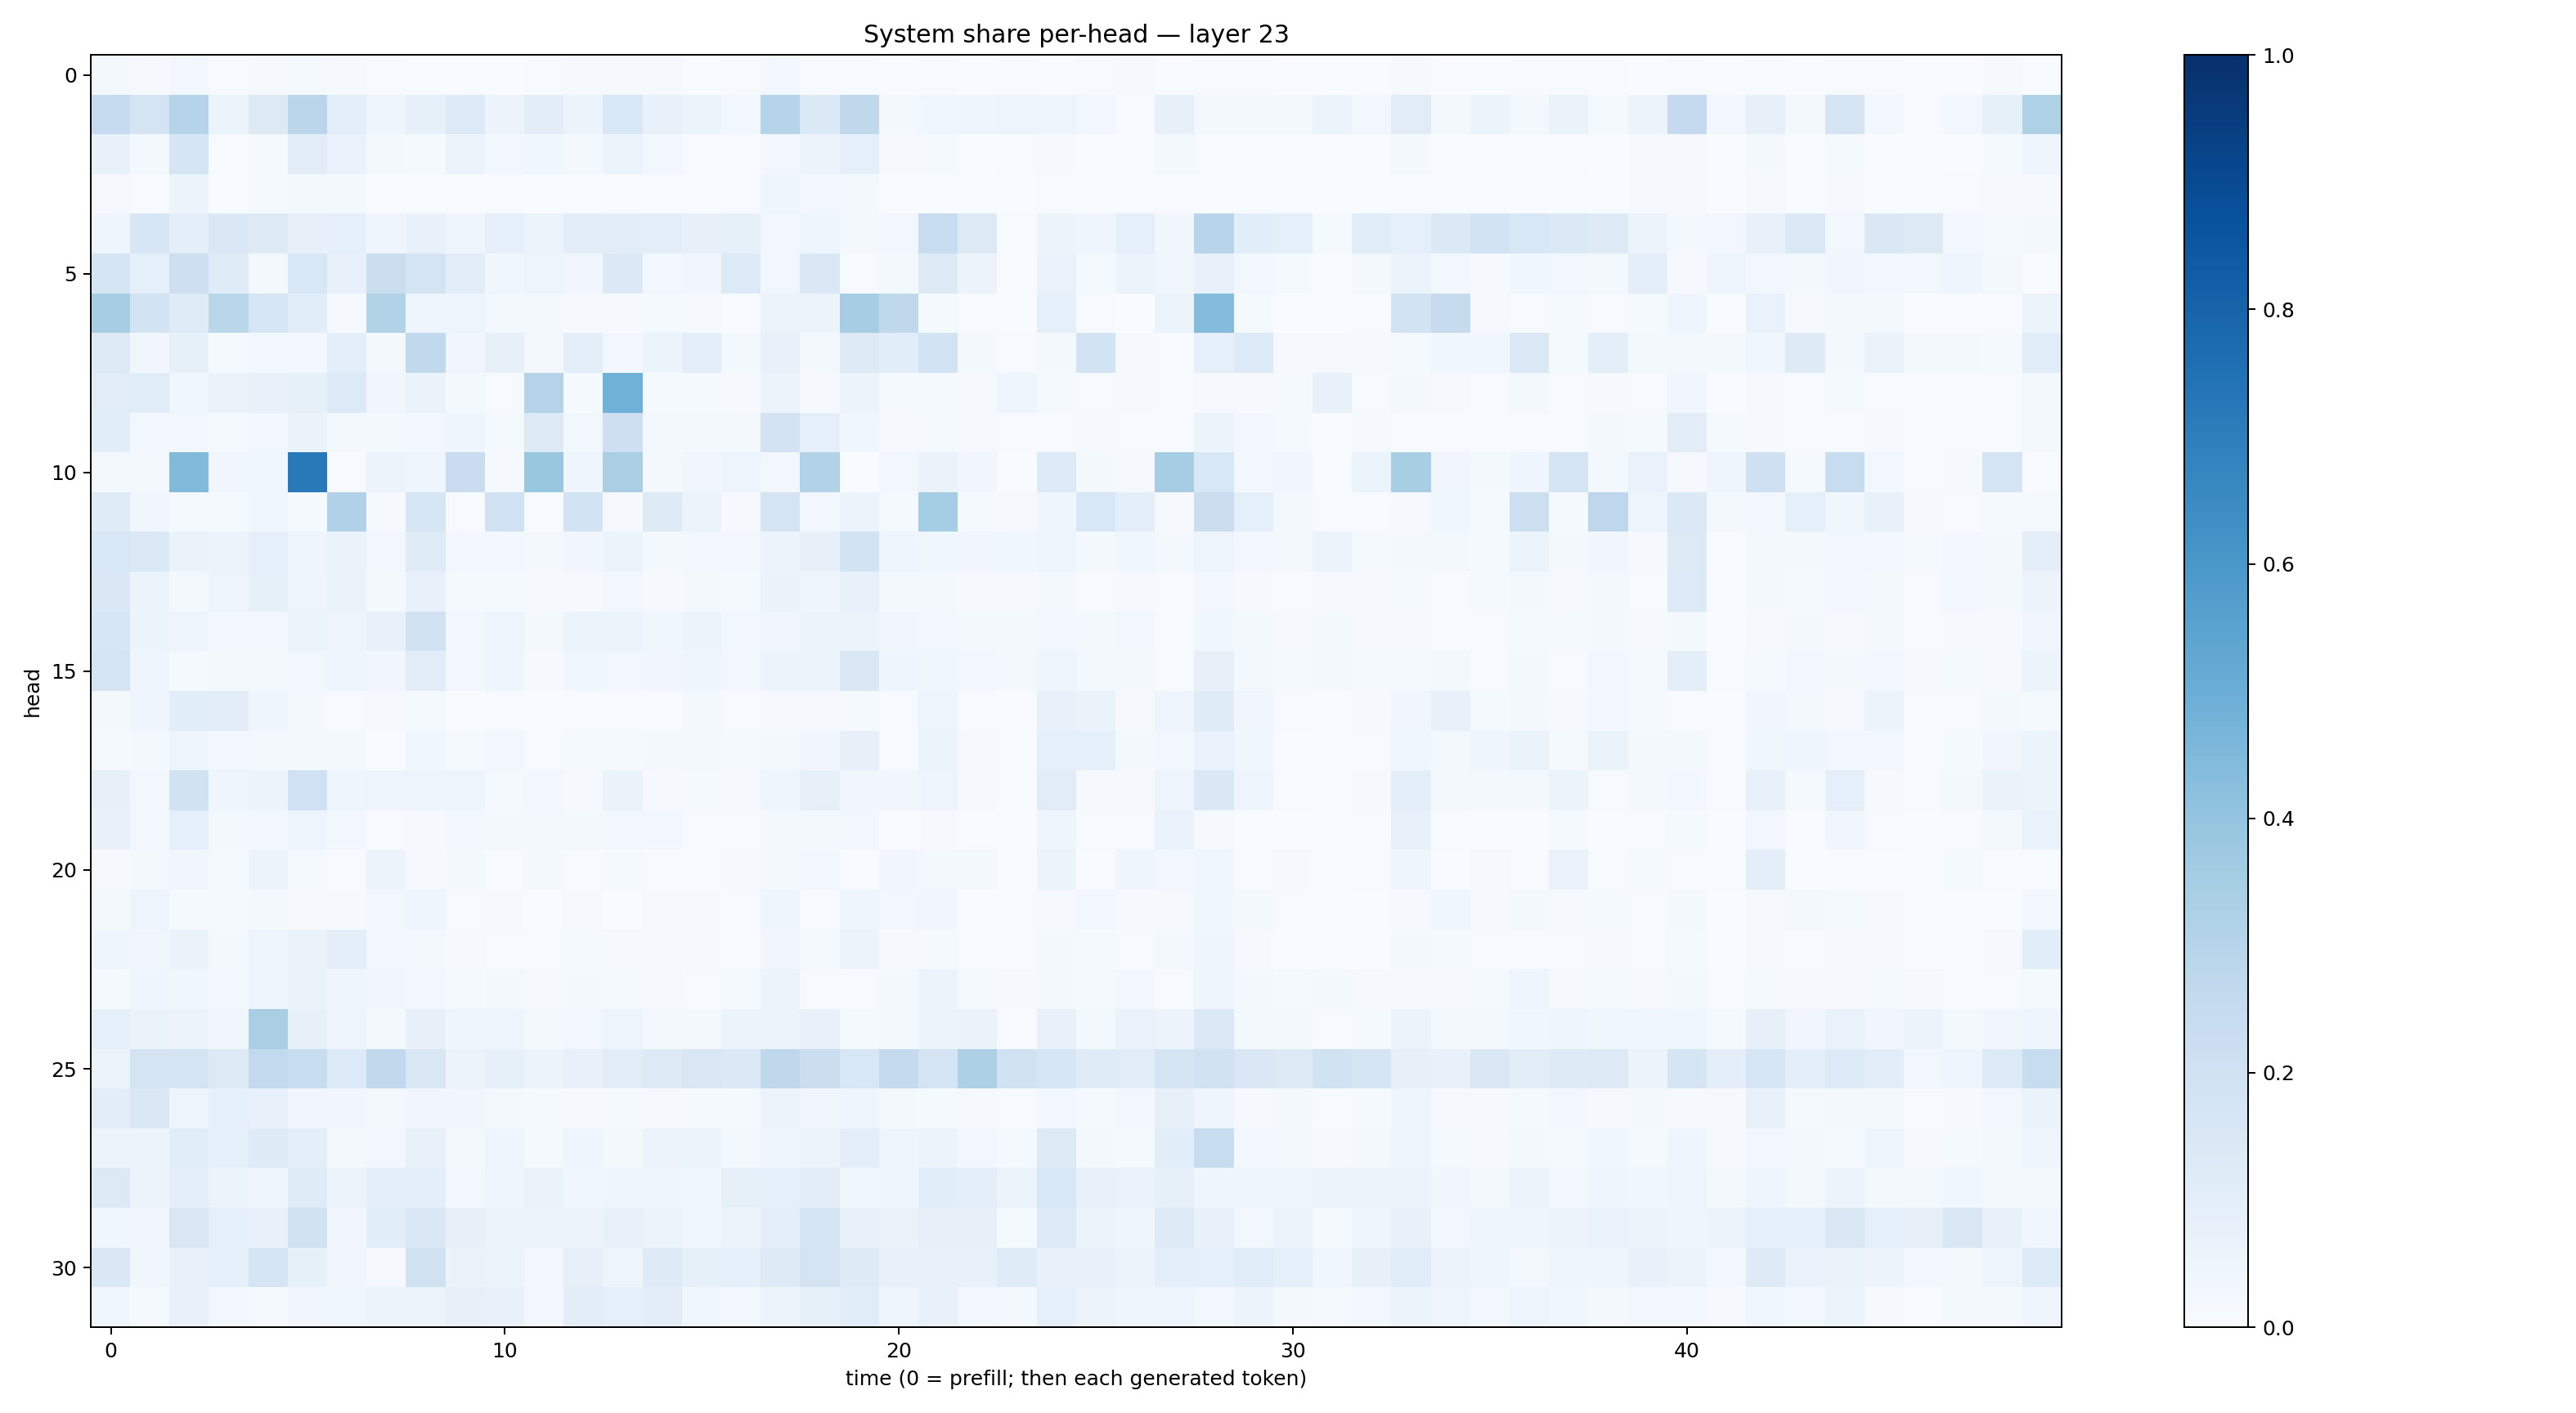

Data behind this chart, as committed beside it:
0.015831599, 0.009841619, 0.026147682, 0.007760322, 0.0107133845, 0.01242099, 0.008900237, 0.004828486, 0.0024435478, 0.0019797771, 0.003860489, 0.006444899, 0.010513424, 0.009452066, 0.010250116, 0.003717141, 0.0057105157, 0.02749923, 0.006752901, 0.0045760246, 0.0019432342, 0.0071283625, 0.0014517974, 0.004772677
0.2484, 0.1732, 0.2997, 0.0545, 0.1313, 0.284, 0.1013, 0.04343, 0.08417, 0.1358, 0.05542, 0.103, 0.06077, 0.1557, 0.07229, 0.05159, 0.02975, 0.3036, 0.1381, 0.2704, 0.02022, 0.03868, 0.04211, 0.04936
0.07207, 0.01798, 0.1678, 0.004203, 0.01555, 0.1106, 0.06745, 0.01703, 0.01285, 0.05546, 0.0261, 0.036, 0.01881, 0.05452, 0.02976, 0.004893, 0.004403, 0.02486, 0.06035, 0.09318, 0.01041, 0.01448, 0.003044, 0.004208
0.00863, 0.005397, 0.05876, 0.003779, 0.01273, 0.02298, 0.0202, 0.003829, 0.003472, 0.00216, 0.005019, 0.001374, 0.005281, 0.002573, 0.00487, 0.0007334, 0.004838, 0.04546, 0.02377, 0.01662, 0.001704, 0.003503, 0.001515, 0.002412
0.0438, 0.1599, 0.1002, 0.1437, 0.1312, 0.07984, 0.08984, 0.04377, 0.07795, 0.04298, 0.09154, 0.05901, 0.1044, 0.103, 0.09389, 0.08162, 0.08474, 0.02687, 0.04568, 0.02078, 0.02703, 0.2395, 0.1288, 0.007511
0.1691, 0.09163, 0.2139, 0.1183, 0.02192, 0.1552, 0.07411, 0.2233, 0.172, 0.103, 0.03887, 0.04858, 0.03138, 0.1403, 0.02503, 0.03135, 0.135, 0.03075, 0.1462, 0.006313, 0.02226, 0.1283, 0.05844, 0.004577
0.3501, 0.1874, 0.121, 0.2879, 0.1603, 0.1075, 0.01013, 0.3091, 0.04206, 0.05049, 0.01791, 0.01666, 0.01114, 0.008959, 0.01518, 0.008387, 0.003203, 0.05373, 0.05506, 0.3506, 0.2722, 0.01317, 0.005843, 0.001115
0.1308, 0.03342, 0.08353, 0.01256, 0.02889, 0.02701, 0.09394, 0.01775, 0.2643, 0.03458, 0.08151, 0.01711, 0.09568, 0.02528, 0.05418, 0.09425, 0.02116, 0.07327, 0.01813, 0.1289, 0.1058, 0.1836, 0.01957, 0.005614
0.1104, 0.1135, 0.03807, 0.065, 0.07236, 0.08451, 0.1349, 0.03356, 0.06271, 0.0165, 0.00534, 0.3049, 0.01518, 0.4845, 0.01431, 0.01326, 0.008833, 0.05855, 0.008986, 0.05608, 0.01515, 0.01494, 0.008912, 0.04376
0.1056, 0.02507, 0.03003, 0.01223, 0.02579, 0.06281, 0.0229, 0.02236, 0.02902, 0.04504, 0.01226, 0.1272, 0.02546, 0.2117, 0.0177, 0.0182, 0.02135, 0.183, 0.09227, 0.03889, 0.01161, 0.01365, 0.008934, 0.007235
0.01888, 0.02107, 0.4438, 0.03159, 0.03769, 0.7169, 0.006244, 0.05677, 0.04681, 0.2303, 0.01099, 0.3833, 0.03964, 0.3369, 0.02091, 0.03237, 0.0492, 0.02487, 0.3135, 0.003075, 0.02363, 0.0649, 0.0313, 0.002328
0.1204, 0.03441, 0.01214, 0.01553, 0.03811, 0.014, 0.3183, 0.007951, 0.1636, 0.007193, 0.2023, 0.007311, 0.1846, 0.01139, 0.1212, 0.06098, 0.007862, 0.1736, 0.02349, 0.05885, 0.01247, 0.3531, 0.01442, 0.0114
0.1562, 0.1375, 0.06601, 0.05996, 0.08621, 0.03927, 0.06358, 0.02595, 0.1206, 0.0282, 0.02974, 0.02335, 0.03452, 0.05236, 0.01867, 0.02623, 0.03066, 0.05554, 0.07955, 0.185, 0.0431, 0.03672, 0.03343, 0.03753
0.1461, 0.06163, 0.01956, 0.0506, 0.08238, 0.04717, 0.0663, 0.0158, 0.07304, 0.01294, 0.01311, 0.01171, 0.009759, 0.02537, 0.008014, 0.01847, 0.01245, 0.06582, 0.04621, 0.07788, 0.01654, 0.02053, 0.0108, 0.01097
0.1588, 0.05378, 0.04937, 0.02956, 0.02368, 0.05316, 0.04848, 0.07314, 0.1937, 0.02373, 0.04922, 0.02317, 0.06138, 0.06013, 0.03772, 0.0588, 0.02982, 0.03374, 0.05333, 0.06233, 0.03183, 0.02551, 0.02031, 0.01868
0.1761, 0.04301, 0.01517, 0.01753, 0.01665, 0.02907, 0.04158, 0.03181, 0.1099, 0.02495, 0.04628, 0.01127, 0.03651, 0.03012, 0.03374, 0.04082, 0.02731, 0.05409, 0.06103, 0.141, 0.0428, 0.03822, 0.03077, 0.01876
0.02022, 0.04427, 0.1087, 0.1033, 0.04532, 0.01918, 0.00457, 0.01161, 0.0154, 0.00207, 0.004804, 0.002153, 0.005346, 0.004032, 0.005532, 0.02027, 0.005692, 0.01009, 0.009004, 0.01348, 0.006431, 0.04994, 0.005981, 0.001322
0.01389, 0.0179, 0.04948, 0.02487, 0.01855, 0.01759, 0.01738, 0.00335, 0.03563, 0.01194, 0.0236, 0.006257, 0.01502, 0.01492, 0.01766, 0.01813, 0.01339, 0.02204, 0.03149, 0.08128, 0.006751, 0.06007, 0.0108, 0.003103
0.08127, 0.02778, 0.188, 0.04137, 0.05777, 0.2023, 0.04604, 0.04722, 0.04834, 0.04885, 0.01484, 0.02468, 0.009897, 0.06336, 0.009008, 0.01192, 0.01114, 0.04405, 0.08026, 0.03338, 0.03478, 0.04925, 0.009729, 0.002723
0.07068, 0.02756, 0.09188, 0.0195, 0.0295, 0.04876, 0.02356, 0.006757, 0.01044, 0.0257, 0.02334, 0.01875, 0.02288, 0.02551, 0.02486, 0.005718, 0.005221, 0.02171, 0.0161, 0.02347, 0.003618, 0.00825, 0.002042, 0.0009197
0.009727, 0.01727, 0.03302, 0.01216, 0.05648, 0.0127, 0.004824, 0.05689, 0.01053, 0.01812, 0.0055, 0.01703, 0.007469, 0.01392, 0.006649, 0.004845, 0.007958, 0.02113, 0.02515, 0.001235, 0.03189, 0.01771, 0.01883, 0.003793
0.01833, 0.04858, 0.01492, 0.0143, 0.0157, 0.007952, 0.008091, 0.02925, 0.03968, 0.003966, 0.008399, 0.00325, 0.008459, 0.002531, 0.008782, 0.007952, 0.003922, 0.0426, 0.005063, 0.03947, 0.03121, 0.03375, 0.002786, 0.004091
0.04044, 0.03219, 0.06581, 0.01563, 0.04722, 0.06553, 0.09977, 0.02641, 0.01783, 0.009671, 0.006334, 0.006208, 0.01181, 0.009916, 0.007869, 0.009056, 0.006122, 0.03147, 0.01528, 0.05952, 0.01167, 0.01516, 0.00748, 0.00168
0.01467, 0.04587, 0.0358, 0.02591, 0.04759, 0.06288, 0.04065, 0.03464, 0.02996, 0.01379, 0.01738, 0.009154, 0.0159, 0.0124, 0.009351, 0.006534, 0.01289, 0.0532, 0.007435, 0.003915, 0.02235, 0.05848, 0.01424, 0.008745
0.09293, 0.06343, 0.05817, 0.03412, 0.3396, 0.082, 0.04984, 0.0227, 0.08166, 0.04341, 0.04565, 0.02302, 0.02598, 0.05047, 0.01666, 0.02238, 0.05447, 0.06231, 0.07217, 0.01495, 0.02307, 0.06051, 0.06586, 0.007499
0.05131, 0.1794, 0.1785, 0.1262, 0.2584, 0.2308, 0.1351, 0.2645, 0.1521, 0.05551, 0.08569, 0.05719, 0.07191, 0.1105, 0.127, 0.1519, 0.1405, 0.27, 0.2213, 0.1562, 0.2504, 0.1771, 0.3255, 0.1875
0.104, 0.1434, 0.04927, 0.08886, 0.07653, 0.03498, 0.03192, 0.02213, 0.03237, 0.03157, 0.01615, 0.01482, 0.009742, 0.01297, 0.009103, 0.01274, 0.01316, 0.05589, 0.03378, 0.04395, 0.01886, 0.01466, 0.01099, 0.007643
0.06003, 0.05382, 0.1142, 0.09169, 0.1233, 0.09593, 0.01992, 0.0262, 0.07353, 0.01749, 0.03986, 0.0156, 0.04314, 0.02079, 0.0579, 0.06013, 0.01883, 0.04178, 0.05286, 0.09574, 0.04841, 0.05839, 0.025, 0.01492
0.1284, 0.06029, 0.09996, 0.05149, 0.04971, 0.1203, 0.05973, 0.1012, 0.09497, 0.02662, 0.0422, 0.06381, 0.03721, 0.0439, 0.04483, 0.03566, 0.08247, 0.08914, 0.1112, 0.03776, 0.04089, 0.109, 0.095, 0.05393
0.03746, 0.03387, 0.1511, 0.08662, 0.07769, 0.1908, 0.03347, 0.1084, 0.1453, 0.08136, 0.05122, 0.05692, 0.0575, 0.07451, 0.05159, 0.03614, 0.05979, 0.09957, 0.1694, 0.07388, 0.06304, 0.08177, 0.08165, 0.01542
0.1453, 0.03392, 0.07574, 0.092, 0.1717, 0.0842, 0.03462, 0.008797, 0.1894, 0.06295, 0.0605, 0.02608, 0.08003, 0.04727, 0.123, 0.08262, 0.09216, 0.1255, 0.1783, 0.1243, 0.07584, 0.07206, 0.07446, 0.1174
0.03678, 0.01298, 0.07279, 0.02437, 0.01507, 0.03127, 0.0363, 0.05157, 0.06083, 0.07971, 0.07604, 0.03123, 0.1042, 0.08616, 0.1111, 0.03656, 0.02668, 0.06231, 0.08376, 0.1166, 0.04505, 0.07582, 0.0257, 0.0168
